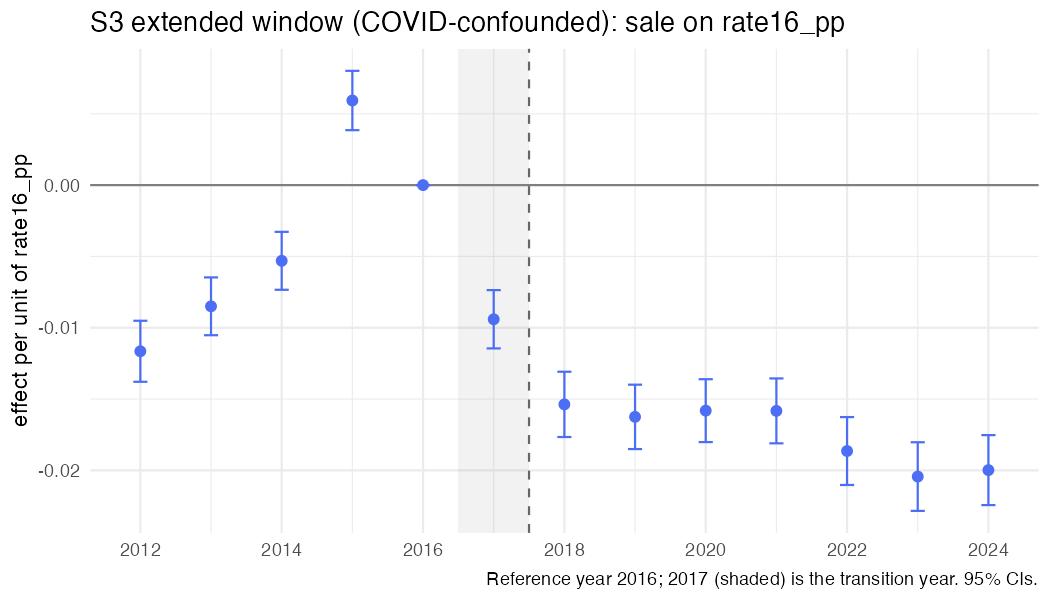

The file beside this chart, header and first rows:
year, coef, se, strategy, outcome, spec_id, treat
2012, -0.01165, 0.001091, S3, sale, S3_rate_ext, rate16_pp
2013, -0.008498, 0.001034, S3, sale, S3_rate_ext, rate16_pp
2014, -0.005308, 0.001036, S3, sale, S3_rate_ext, rate16_pp
2015, 0.005932, 0.001061, S3, sale, S3_rate_ext, rate16_pp
2016, 0, 0, S3, sale, S3_rate_ext, rate16_pp
2017, -0.009406, 0.001043, S3, sale, S3_rate_ext, rate16_pp
2018, -0.01537, 0.001168, S3, sale, S3_rate_ext, rate16_pp
2019, -0.01625, 0.001152, S3, sale, S3_rate_ext, rate16_pp
2020, -0.01581, 0.001125, S3, sale, S3_rate_ext, rate16_pp
2021, -0.01583, 0.001161, S3, sale, S3_rate_ext, rate16_pp
2022, -0.01864, 0.001214, S3, sale, S3_rate_ext, rate16_pp
2023, -0.02043, 0.001227, S3, sale, S3_rate_ext, rate16_pp
2024, -0.01998, 0.001252, S3, sale, S3_rate_ext, rate16_pp
